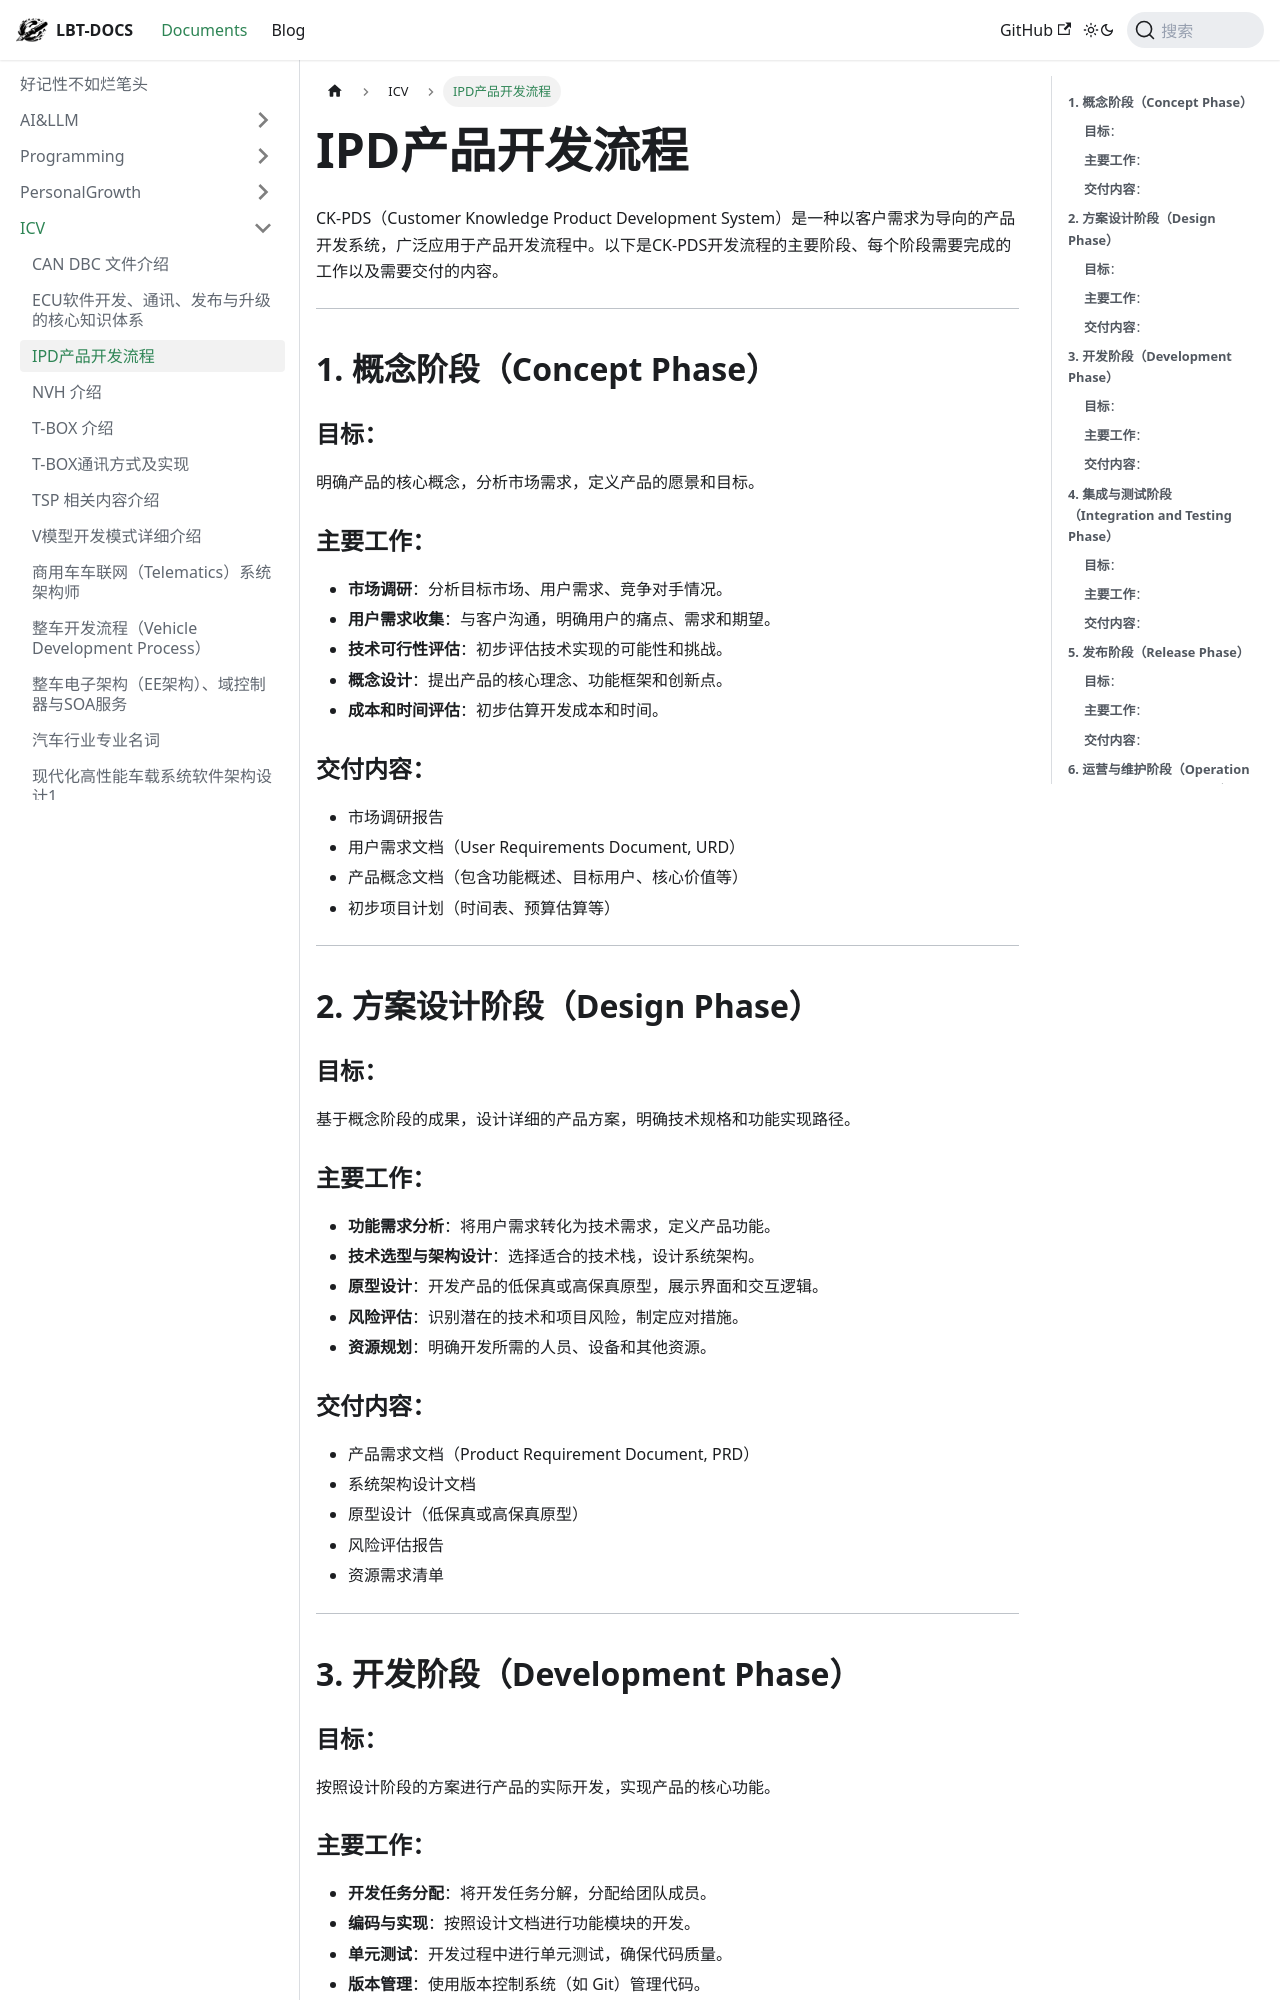

repository: fhvknb/lbt-docs · page: docs/ICV/IPD产品开发流程.html · generator: docusaurus

CK-PDS（Customer Knowledge Product Development System）是一种以客户需求为导向的产品开发系统，广泛应用于产品开发流程中。以下是CK-PDS开发流程的主要阶段、每个阶段需要完成的工作以及需要交付的内容。

---

## **1. 概念阶段（Concept Phase）**
### **目标**：
明确产品的核心概念，分析市场需求，定义产品的愿景和目标。

### **主要工作**：
- **市场调研**：分析目标市场、用户需求、竞争对手情况。
- **用户需求收集**：与客户沟通，明确用户的痛点、需求和期望。
- **技术可行性评估**：初步评估技术实现的可能性和挑战。
- **概念设计**：提出产品的核心理念、功能框架和创新点。
- **成本和时间评估**：初步估算开发成本和时间。

### **交付内容**：
- 市场调研报告
- 用户需求文档（User Requirements Document, URD）
- 产品概念文档（包含功能概述、目标用户、核心价值等）
- 初步项目计划（时间表、预算估算等）

---

## **2. 方案设计阶段（Design Phase）**
### **目标**：
基于概念阶段的成果，设计详细的产品方案，明确技术规格和功能实现路径。

### **主要工作**：
- **功能需求分析**：将用户需求转化为技术需求，定义产品功能。
- **技术选型与架构设计**：选择适合的技术栈，设计系统架构。
- **原型设计**：开发产品的低保真或高保真原型，展示界面和交互逻辑。
- **风险评估**：识别潜在的技术和项目风险，制定应对措施。
- **资源规划**：明确开发所需的人员、设备和其他资源。

### **交付内容**：
- 产品需求文档（Product Requirement Document, PRD）
- 系统架构设计文档
- 原型设计（低保真或高保真原型）
- 风险评估报告
- 资源需求清单

---

## **3. 开发阶段（Development Phase）**
### **目标**：
按照设计阶段的方案进行产品的实际开发，实现产品的核心功能。

### **主要工作**：
- **开发任务分配**：将开发任务分解，分配给团队成员。
- **编码与实现**：按照设计文档进行功能模块的开发。
- **单元测试**：开发过程中进行单元测试，确保代码质量。
- **版本管理**：使用版本控制系统（如 Git）管理代码。

### **交付内容**：
- 开发完成的功能模块
- 单元测试报告
- 源代码库（包含版本控制记录）
- 开发进度报告

---

## **4. 集成与测试阶段（Integration and Testing Phase）**
